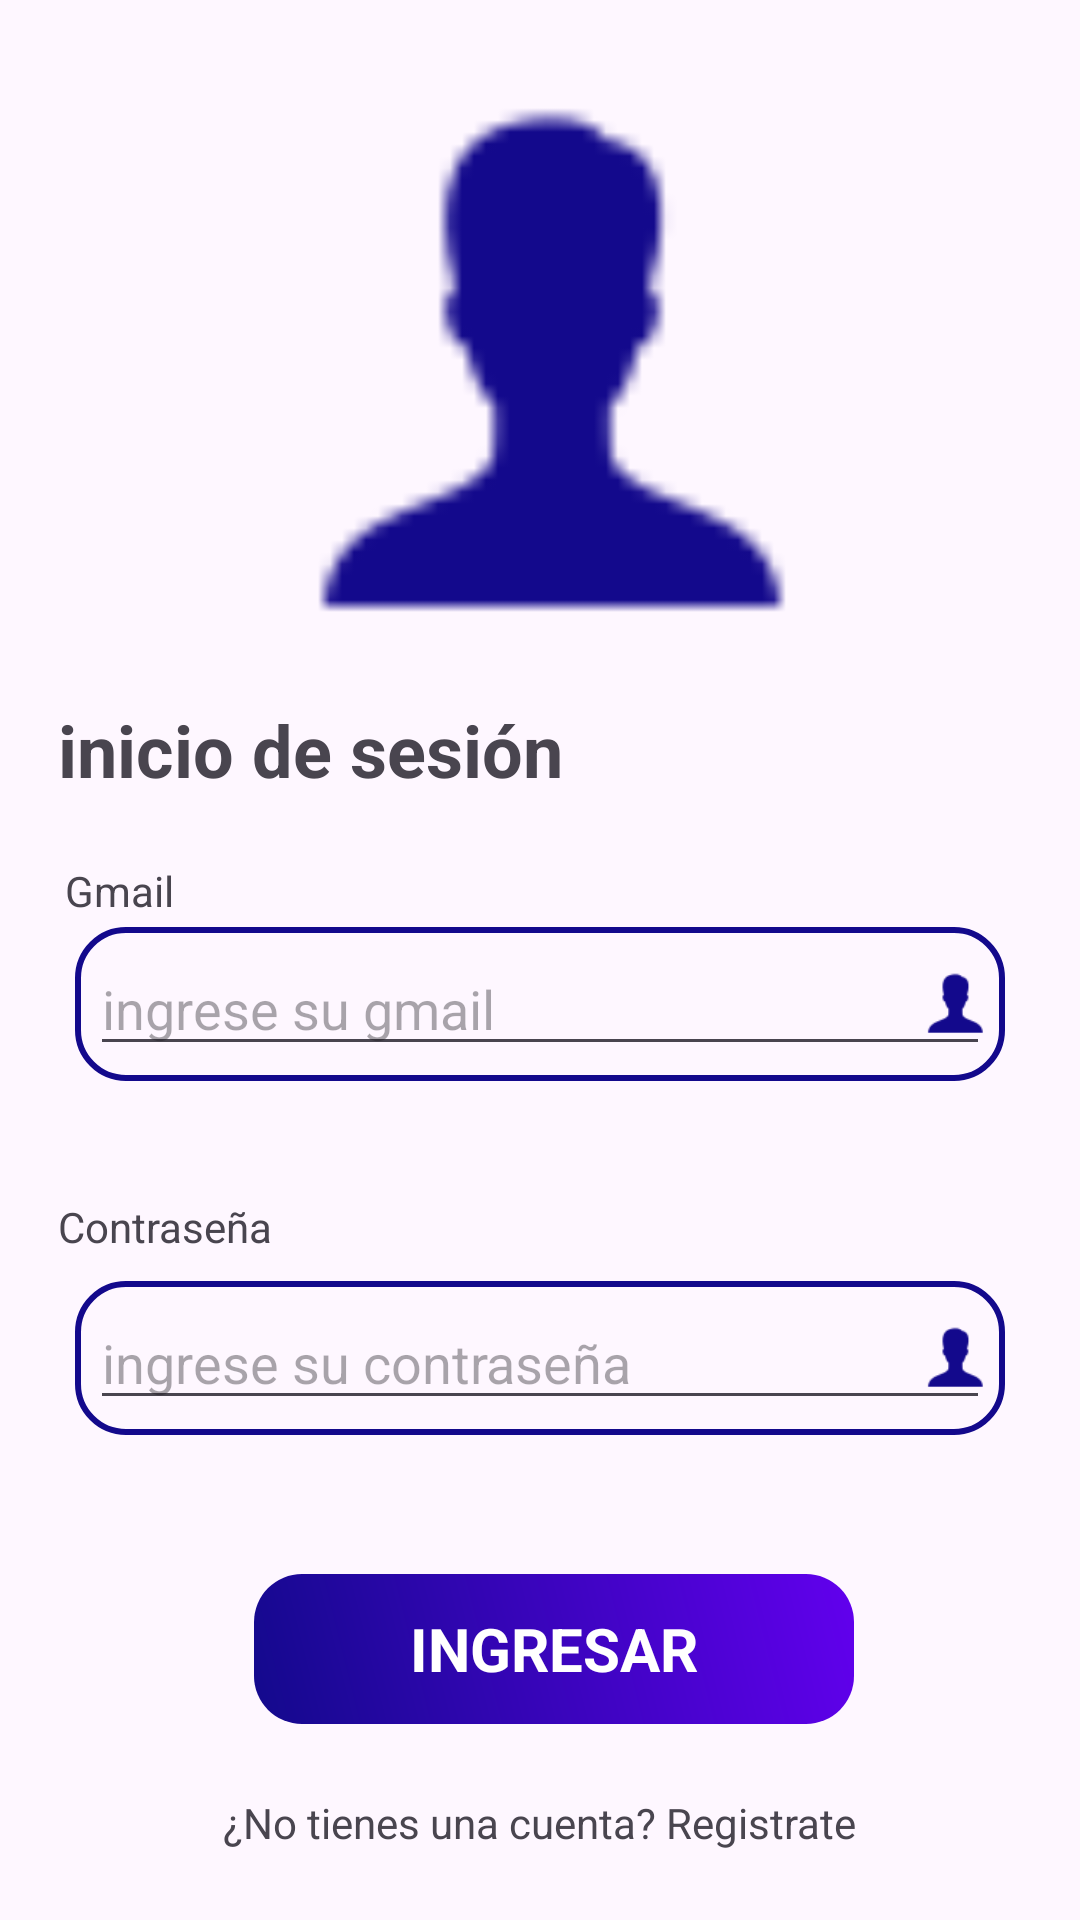

Reconstruct the res/layout file that produces this screen, plus the resources it refers to.
<!-- AndroidManifest.xml: application theme Theme.GitAlquiler -->
<!-- res/layout/activity_pantalla_de_login.xml -->
<?xml version="1.0" encoding="utf-8"?>
<androidx.constraintlayout.widget.ConstraintLayout xmlns:android="http://schemas.android.com/apk/res/android"
    xmlns:app="http://schemas.android.com/apk/res-auto"
    xmlns:tools="http://schemas.android.com/tools"
    android:id="@+id/main"
    android:layout_width="match_parent"
    android:layout_height="match_parent"
    tools:context=".identificador.pantalla_de_login">

    <ImageView
        android:id="@+id/imgpersona"
        android:layout_width="200dp"
        android:layout_height="200dp"
        android:src="@drawable/icono_persona"
        app:layout_constraintBottom_toBottomOf="parent"
        app:layout_constraintEnd_toEndOf="parent"
        app:layout_constraintStart_toStartOf="parent"
        app:layout_constraintTop_toTopOf="parent"
        app:layout_constraintVertical_bias="0.05"/>

    <TextView
        android:id="@+id/textINI"
        android:layout_width="wrap_content"
        android:layout_height="wrap_content"
        android:text="inicio de sesión"
        android:textSize="24sp"
        android:textStyle="bold"
        app:layout_constraintBottom_toBottomOf="parent"
        app:layout_constraintEnd_toEndOf="parent"
        app:layout_constraintStart_toStartOf="parent"
        app:layout_constraintTop_toBottomOf="@+id/imgpersona"
        app:layout_constraintHorizontal_bias="0.1"
        app:layout_constraintVertical_bias="0.03" />

    <TextView
        android:id="@+id/textView4"
        android:layout_width="wrap_content"
        android:layout_height="wrap_content"
        android:text="Gmail"
        app:layout_constraintBottom_toBottomOf="parent"
        app:layout_constraintEnd_toEndOf="parent"
        app:layout_constraintHorizontal_bias="0.0666"
        app:layout_constraintStart_toStartOf="parent"
        app:layout_constraintTop_toBottomOf="@+id/textINI"
        app:layout_constraintVertical_bias="0.06" />

    <RelativeLayout
        android:id="@+id/textusuario"
        android:layout_width="0dp"
        android:layout_height="wrap_content"
        android:layout_marginStart="25dp"
        android:layout_marginEnd="25dp"
        android:background="@drawable/border"
        android:padding="5dp"
        app:layout_constraintBottom_toBottomOf="parent"
        app:layout_constraintEnd_toEndOf="parent"
        app:layout_constraintStart_toStartOf="parent"
        app:layout_constraintTop_toBottomOf="@+id/textView4"
        app:layout_constraintVertical_bias="0.01">


        <EditText
            android:layout_width="350dp"
            android:layout_height="wrap_content"
            android:hint="ingrese su gmail" />

        <ImageView
            android:layout_width="24dp"
            android:layout_height="24dp"
            android:layout_alignParentEnd="true"
            android:layout_centerVertical="true"
            android:src="@drawable/icono_persona" />

    </RelativeLayout>

    <TextView
        android:id="@+id/textView5"
        android:layout_width="wrap_content"
        android:layout_height="wrap_content"
        android:text="Contraseña"

        app:layout_constraintBottom_toBottomOf="parent"
        app:layout_constraintEnd_toEndOf="parent"
        app:layout_constraintHorizontal_bias="0.0666"
        app:layout_constraintStart_toStartOf="parent"
        app:layout_constraintTop_toBottomOf="@+id/textusuario"
        app:layout_constraintVertical_bias="0.15" />

    <RelativeLayout
        android:id="@+id/texContraseña"
        android:layout_width="0dp"
        android:layout_height="wrap_content"
        android:background="@drawable/border"
        android:padding="5dp"
        android:layout_marginStart="25dp"
        android:layout_marginEnd="25dp"
        app:layout_constraintBottom_toBottomOf="parent"
        app:layout_constraintEnd_toEndOf="parent"
        app:layout_constraintStart_toStartOf="parent"
        app:layout_constraintTop_toBottomOf="@+id/textView5"
        app:layout_constraintVertical_bias="0.05">


        <EditText
            android:layout_width="350dp"
            android:layout_height="wrap_content"
            android:hint="ingrese su contraseña" />

        <ImageView
            android:layout_width="24dp"
            android:layout_height="24dp"
            android:layout_alignParentEnd="true"
            android:layout_centerVertical="true"
            android:src="@drawable/icono_persona" />

    </RelativeLayout>

    <TextView
        android:id="@+id/textView6"
        android:layout_width="200dp"
        android:layout_height="50dp"
        android:background="@drawable/boton_fondo"
        android:gravity="center"
        android:text="INGRESAR"
        android:textColor="@color/white"
        android:textSize="20dp"
        android:textStyle="bold"
        app:layout_constraintBottom_toBottomOf="parent"
        app:layout_constraintEnd_toEndOf="parent"
        app:layout_constraintHorizontal_bias="0.53"
        app:layout_constraintStart_toStartOf="parent"
        app:layout_constraintTop_toBottomOf="@+id/texContraseña"
        app:layout_constraintVertical_bias="0.416" />

    <TextView
        android:id="@+id/btnSigRegistro"
        android:layout_width="wrap_content"
        android:layout_height="wrap_content"
        android:text="¿No tienes una cuenta? Registrate"
        app:layout_constraintBottom_toBottomOf="parent"
        app:layout_constraintEnd_toEndOf="parent"
        app:layout_constraintStart_toStartOf="parent"
        app:layout_constraintTop_toBottomOf="@+id/textView6" />


</androidx.constraintlayout.widget.ConstraintLayout>
<!-- resources referenced by this layout -->
<resources>
  <color name="white">#FFFFFFFF</color>
  <!-- drawable border (drawable) -->
  <?xml version="1.0" encoding="utf-8"?>
  <shape xmlns:android="http://schemas.android.com/apk/res/android">
      <solid android:color="@android:color/transparent"/>
      <stroke android:width="2dp" android:color="#13098C"/>
      <corners android:radius="16dp"/>
  </shape>
  <!-- drawable boton_fondo (drawable) -->
  <?xml version="1.0" encoding="utf-8"?>
  <shape xmlns:android="http://schemas.android.com/apk/res/android">
      <gradient
          android:angle="45"
          android:startColor="#13098C"
          android:endColor="#6200EE"
          android:type="linear"/>
      <corners android:radius="16dp"/>
  </shape>
  <!-- drawable icono_persona: png bitmap (drawable, 701 bytes) -->
  <style name="Theme.GitAlquiler" parent="Base.Theme.GitAlquiler" />
  <style name="Base.Theme.GitAlquiler" parent="Theme.Material3.DayNight.NoActionBar">
          
          
      </style>
</resources>
